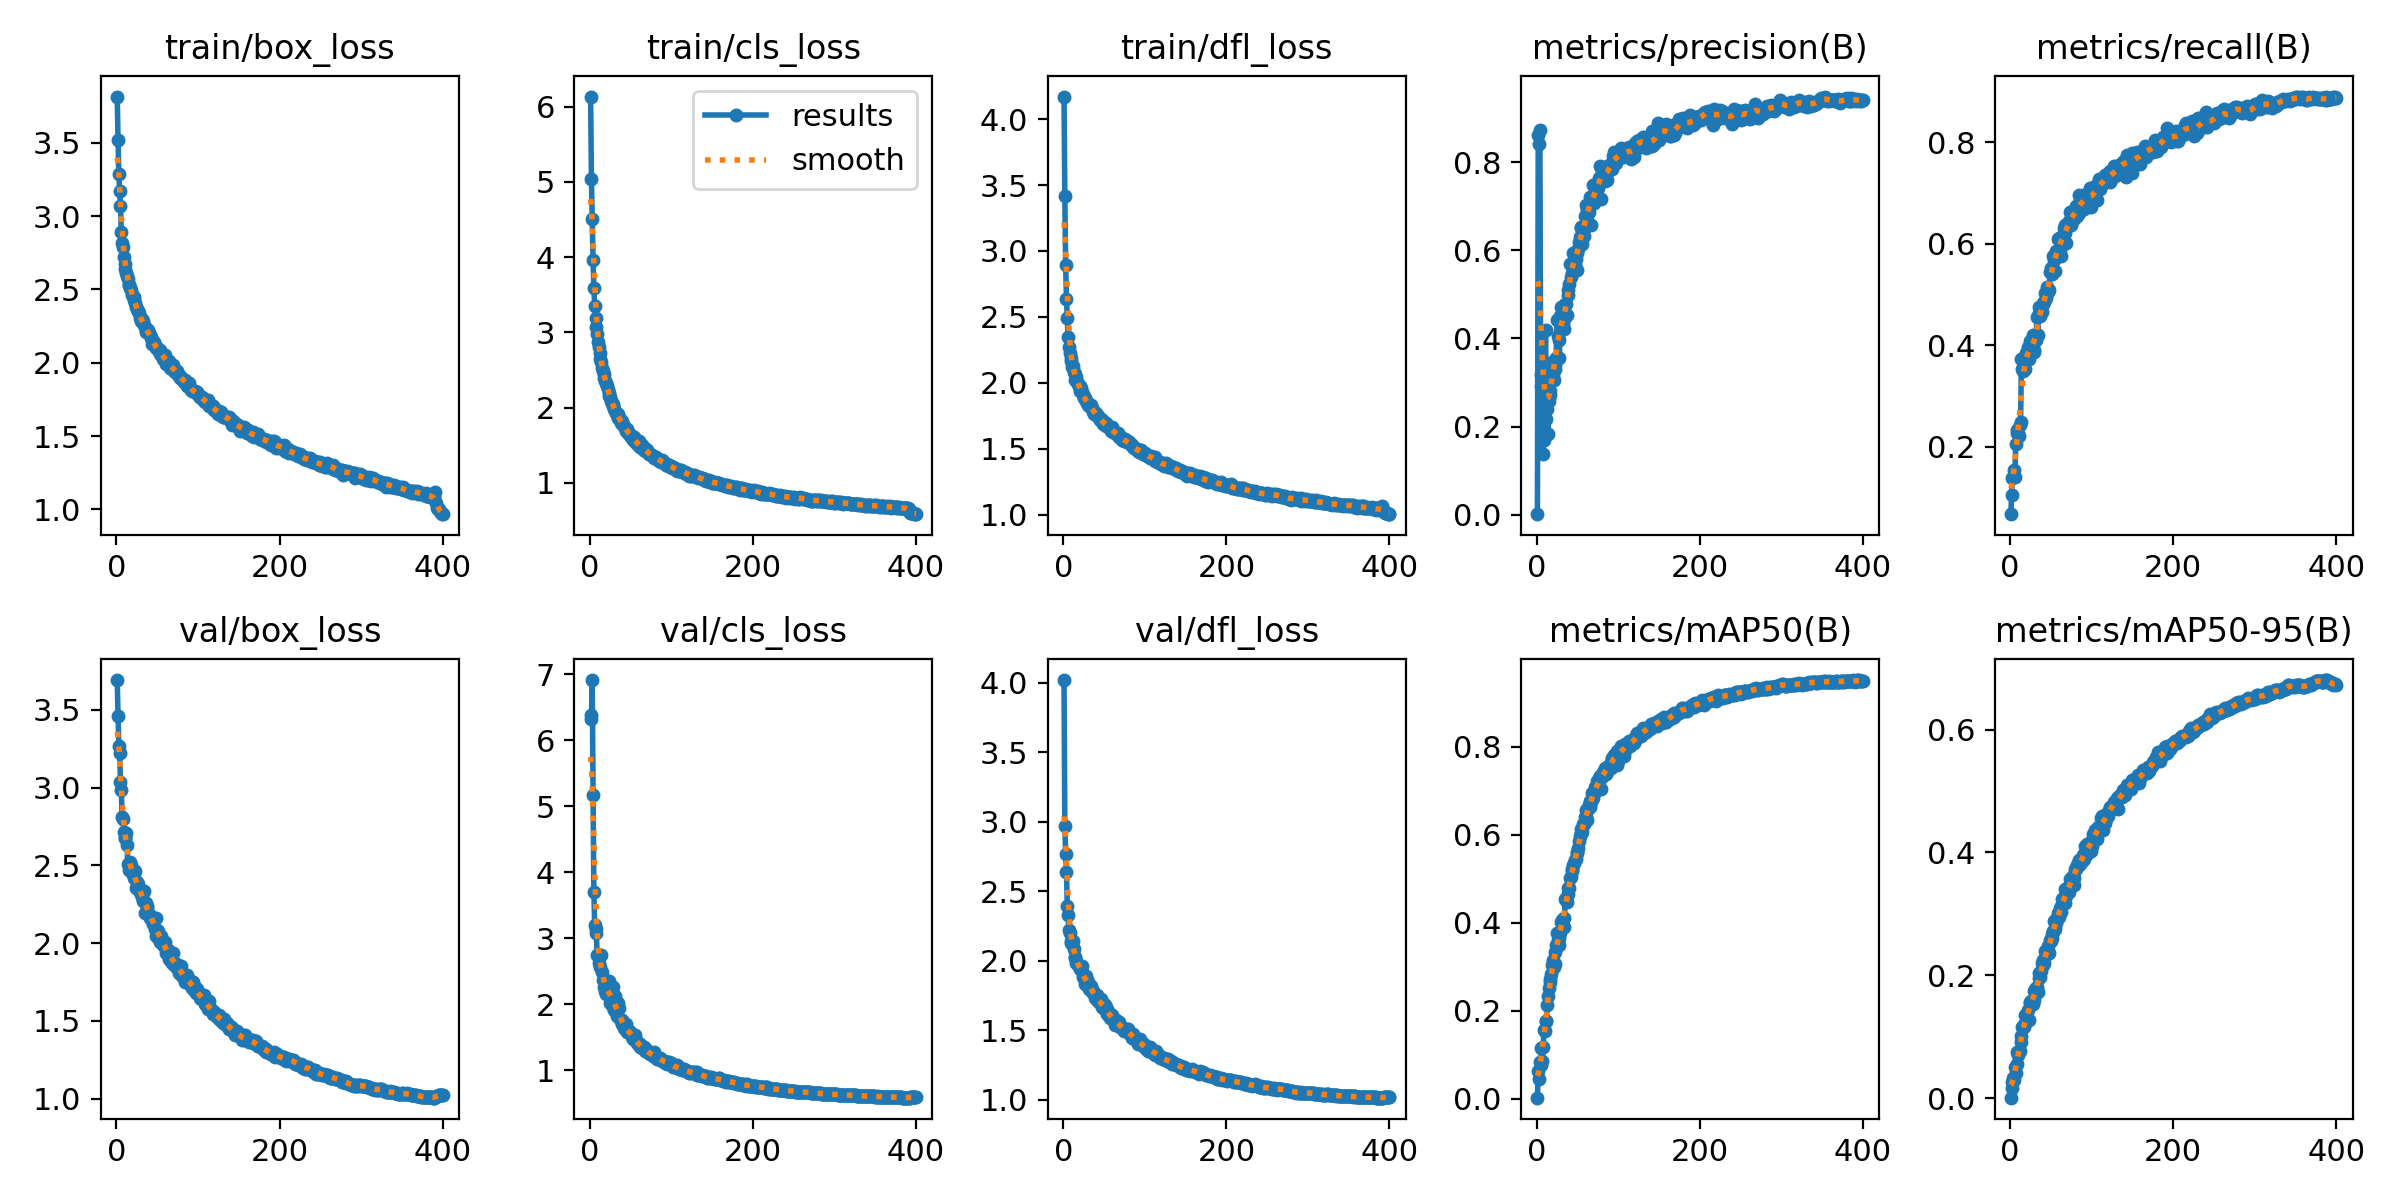

Data behind this chart, as committed beside it:
epoch, train/box_loss, train/cls_loss, train/dfl_loss, metrics/precision(B), metrics/recall(B), metrics/mAP50(B), metrics/mAP50-95(B), val/box_loss, val/cls_loss, val/dfl_loss, lr/pg0, lr/pg1, lr/pg2
1, 3.816, 6.135, 4.17, 0.001, 0.0675, 0.00223, 0.00055, 3.692, 6.389, 4.021, 0.003317, 0.003317, 0.003317
2, 3.52, 5.038, 3.417, 0.8609, 0.1058, 0.06253, 0.02597, 3.462, 6.327, 2.973, 0.006634, 0.006634, 0.006634
3, 3.286, 4.501, 2.895, 0.8421, 0.1383, 0.04379, 0.01684, 3.268, 6.912, 2.765, 0.009935, 0.009935, 0.009935
4, 3.169, 3.96, 2.639, 0.8724, 0.1411, 0.08254, 0.0329, 3.222, 5.173, 2.636, 0.009926, 0.009926, 0.009926
5, 3.072, 3.586, 2.49, 0.2915, 0.1544, 0.07656, 0.02862, 3.036, 3.699, 2.397, 0.009926, 0.009926, 0.009926
6, 2.891, 3.354, 2.346, 0.3164, 0.1404, 0.1142, 0.05024, 2.986, 3.197, 2.328, 0.009901, 0.009901, 0.009901
7, 2.818, 3.195, 2.27, 0.31, 0.2061, 0.08643, 0.04019, 2.812, 3.135, 2.219, 0.009876, 0.009876, 0.009876
8, 2.788, 3.07, 2.23, 0.1367, 0.2342, 0.1176, 0.05472, 2.799, 3.083, 2.198, 0.009851, 0.009851, 0.009851
9, 2.72, 2.981, 2.192, 0.1704, 0.227, 0.1561, 0.07479, 2.716, 2.749, 2.14, 0.009827, 0.009827, 0.009827
10, 2.67, 2.867, 2.165, 0.3283, 0.2252, 0.1538, 0.06952, 2.673, 2.73, 2.127, 0.009802, 0.009802, 0.009802
11, 2.637, 2.8, 2.123, 0.4197, 0.2218, 0.1756, 0.0761, 2.675, 2.631, 2.122, 0.009777, 0.009777, 0.009777
12, 2.614, 2.722, 2.128, 0.2182, 0.2432, 0.1771, 0.07608, 2.708, 2.753, 2.145, 0.009753, 0.009753, 0.009753
13, 2.591, 2.639, 2.083, 0.2402, 0.2487, 0.2124, 0.0905, 2.63, 2.573, 2.081, 0.009728, 0.009728, 0.009728
14, 2.569, 2.608, 2.069, 0.182, 0.3725, 0.2341, 0.1015, 2.506, 2.753, 2.024, 0.009703, 0.009703, 0.009703
15, 2.532, 2.528, 2.024, 0.2586, 0.354, 0.2525, 0.1161, 2.505, 2.495, 2.02, 0.009678, 0.009678, 0.009678
16, 2.533, 2.484, 2.043, 0.2723, 0.3488, 0.2653, 0.118, 2.472, 2.365, 1.982, 0.009654, 0.009654, 0.009654
17, 2.51, 2.446, 2.01, 0.2797, 0.3517, 0.2725, 0.116, 2.52, 2.358, 1.987, 0.009629, 0.009629, 0.009629
18, 2.493, 2.394, 1.992, 0.313, 0.3531, 0.2828, 0.1226, 2.502, 2.258, 1.973, 0.009604, 0.009604, 0.009604
19, 2.46, 2.347, 1.975, 0.3457, 0.375, 0.3028, 0.136, 2.453, 2.204, 1.966, 0.009579, 0.009579, 0.009579
20, 2.459, 2.329, 1.976, 0.3168, 0.3843, 0.3151, 0.1333, 2.448, 2.159, 1.947, 0.009555, 0.009555, 0.009555
21, 2.449, 2.292, 1.939, 0.3053, 0.3871, 0.2988, 0.1276, 2.454, 2.292, 1.938, 0.00953, 0.00953, 0.00953
22, 2.427, 2.25, 1.959, 0.3403, 0.3967, 0.3343, 0.1428, 2.422, 2.187, 1.931, 0.009505, 0.009505, 0.009505
23, 2.409, 2.188, 1.928, 0.3302, 0.3738, 0.3063, 0.1278, 2.467, 2.22, 1.964, 0.00948, 0.00948, 0.00948
24, 2.379, 2.154, 1.906, 0.355, 0.4084, 0.3498, 0.1559, 2.352, 2.361, 1.886, 0.009456, 0.009456, 0.009456
25, 2.367, 2.14, 1.902, 0.4429, 0.389, 0.3775, 0.1546, 2.393, 2.021, 1.888, 0.009431, 0.009431, 0.009431
26, 2.353, 2.09, 1.883, 0.4059, 0.3861, 0.3614, 0.1575, 2.381, 2.046, 1.879, 0.009406, 0.009406, 0.009406
27, 2.352, 2.067, 1.886, 0.396, 0.4024, 0.366, 0.1578, 2.367, 2.015, 1.83, 0.009381, 0.009381, 0.009381
28, 2.337, 2.048, 1.863, 0.3558, 0.4198, 0.3486, 0.1535, 2.353, 2.266, 1.891, 0.009357, 0.009357, 0.009357
29, 2.306, 2.021, 1.847, 0.45, 0.3903, 0.376, 0.1599, 2.326, 1.96, 1.859, 0.009332, 0.009332, 0.009332
30, 2.283, 1.98, 1.849, 0.4719, 0.3864, 0.4022, 0.1743, 2.313, 1.918, 1.845, 0.009307, 0.009307, 0.009307
31, 2.297, 1.961, 1.833, 0.4413, 0.4214, 0.4069, 0.1775, 2.295, 2.132, 1.823, 0.009282, 0.009282, 0.009282
32, 2.28, 1.933, 1.827, 0.4318, 0.4107, 0.4079, 0.1796, 2.31, 1.889, 1.8, 0.009258, 0.009258, 0.009258
33, 2.288, 1.907, 1.825, 0.4443, 0.4557, 0.4117, 0.1813, 2.271, 1.829, 1.82, 0.009233, 0.009233, 0.009233
34, 2.258, 1.913, 1.83, 0.4225, 0.4199, 0.3912, 0.1719, 2.335, 2.026, 1.818, 0.009208, 0.009208, 0.009208
35, 2.244, 1.861, 1.809, 0.4779, 0.4633, 0.4542, 0.2033, 2.195, 1.926, 1.776, 0.009183, 0.009183, 0.009183
36, 2.211, 1.844, 1.797, 0.4772, 0.4752, 0.452, 0.1956, 2.259, 1.952, 1.779, 0.009158, 0.009158, 0.009158
37, 2.222, 1.842, 1.78, 0.4528, 0.4573, 0.4464, 0.1963, 2.234, 1.773, 1.777, 0.009134, 0.009134, 0.009134
38, 2.216, 1.794, 1.765, 0.5095, 0.4701, 0.465, 0.2071, 2.238, 1.755, 1.766, 0.009109, 0.009109, 0.009109
39, 2.221, 1.828, 1.769, 0.4997, 0.4665, 0.4799, 0.2195, 2.196, 1.708, 1.733, 0.009084, 0.009084, 0.009084
40, 2.201, 1.792, 1.77, 0.5227, 0.4836, 0.4777, 0.2175, 2.185, 1.762, 1.744, 0.009059, 0.009059, 0.009059
41, 2.19, 1.766, 1.758, 0.5682, 0.4818, 0.5016, 0.2244, 2.163, 1.684, 1.753, 0.009035, 0.009035, 0.009035
42, 2.178, 1.758, 1.751, 0.54, 0.4859, 0.504, 0.22, 2.167, 1.637, 1.715, 0.00901, 0.00901, 0.00901
43, 2.171, 1.734, 1.751, 0.5664, 0.5024, 0.521, 0.2394, 2.152, 1.631, 1.708, 0.008985, 0.008985, 0.008985
44, 2.129, 1.695, 1.735, 0.5496, 0.4943, 0.5184, 0.2327, 2.152, 1.698, 1.705, 0.00896, 0.00896, 0.00896
45, 2.14, 1.712, 1.722, 0.5941, 0.5151, 0.5316, 0.2377, 2.121, 1.604, 1.699, 0.008936, 0.008936, 0.008936
46, 2.139, 1.698, 1.727, 0.593, 0.505, 0.5349, 0.2401, 2.158, 1.586, 1.722, 0.008911, 0.008911, 0.008911
47, 2.123, 1.666, 1.723, 0.5675, 0.5068, 0.5414, 0.248, 2.091, 1.614, 1.666, 0.008886, 0.008886, 0.008886
48, 2.109, 1.644, 1.718, 0.5813, 0.5093, 0.5455, 0.237, 2.159, 1.605, 1.699, 0.008861, 0.008861, 0.008861
49, 2.103, 1.64, 1.692, 0.5555, 0.5449, 0.5593, 0.2571, 2.048, 1.566, 1.663, 0.008837, 0.008837, 0.008837
50, 2.097, 1.63, 1.693, 0.5942, 0.5522, 0.5605, 0.2559, 2.087, 1.571, 1.685, 0.008812, 0.008812, 0.008812
51, 2.092, 1.609, 1.688, 0.6021, 0.5398, 0.5694, 0.2607, 2.079, 1.564, 1.682, 0.008787, 0.008787, 0.008787
52, 2.081, 1.614, 1.695, 0.6197, 0.5452, 0.5846, 0.2668, 2.026, 1.512, 1.671, 0.008762, 0.008762, 0.008762
53, 2.057, 1.572, 1.677, 0.6301, 0.5762, 0.5963, 0.2725, 2.047, 1.47, 1.652, 0.008738, 0.008738, 0.008738
54, 2.09, 1.603, 1.679, 0.6499, 0.5674, 0.6125, 0.2881, 2.004, 1.472, 1.618, 0.008713, 0.008713, 0.008713
55, 2.058, 1.56, 1.677, 0.652, 0.5462, 0.6036, 0.2758, 2.044, 1.533, 1.642, 0.008688, 0.008688, 0.008688
56, 2.062, 1.557, 1.668, 0.6149, 0.5866, 0.6067, 0.2846, 1.999, 1.458, 1.616, 0.008663, 0.008663, 0.008663
57, 2.026, 1.523, 1.652, 0.6449, 0.5743, 0.6238, 0.2922, 1.99, 1.466, 1.589, 0.008639, 0.008639, 0.008639
58, 2.041, 1.542, 1.654, 0.6315, 0.5842, 0.624, 0.2933, 1.991, 1.423, 1.598, 0.008614, 0.008614, 0.008614
59, 2.037, 1.508, 1.639, 0.6778, 0.6104, 0.6407, 0.3021, 1.978, 1.395, 1.593, 0.008589, 0.008589, 0.008589
60, 2.05, 1.549, 1.664, 0.6551, 0.6113, 0.6403, 0.2943, 2.006, 1.401, 1.609, 0.008564, 0.008564, 0.008564
... 340 more rows
